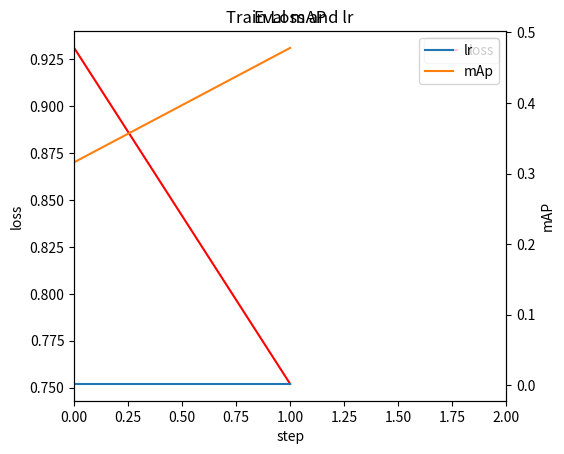

The matplotlib source for this figure:
import datetime
import matplotlib.pyplot as plt


def plot_loss_and_lr(train_loss, learning_rate):
    try:
        x = list(range(len(train_loss)))
        fig, ax1 = plt.subplots(1, 1)
        ax1.plot(x, train_loss, 'r', label='loss')
        ax1.set_xlabel("step")
        ax1.set_ylabel("loss")
        ax1.set_title("Train Loss and lr")
        plt.legend(loc='best')

        ax2 = ax1.twinx()
        ax2.plot(x, learning_rate, label='lr')
        ax2.set_ylabel("learning rate")
        ax2.set_xlim(0, len(train_loss))  # 设置横坐标整数间隔
        plt.legend(loc='best')

        handles1, labels1 = ax1.get_legend_handles_labels()
        handles2, labels2 = ax2.get_legend_handles_labels()
        plt.legend(handles1 + handles2, labels1 + labels2, loc='upper right')

        fig.subplots_adjust(right=0.8)  # 防止出现保存图片显示不全的情况
        fig.savefig(f"train_results/plot_loss_and_lr{datetime.datetime.now().strftime('%Y%m%d-%H%M%S')}.png")
        plt.close()
        print("successful save loss curve! ")
    except Exception as e:
        print(e)


def plot_map(mAP):
    try:
        x = list(range(len(mAP)))
        plt.plot(x, mAP, label='mAp')
        plt.xlabel('epoch')
        plt.ylabel('mAP')
        plt.title('Eval mAP')
        plt.xlim(0, len(mAP))
        plt.legend(loc='best')
        plt.savefig(f"train_results/plot_mAP{datetime.datetime.now().strftime('%Y%m%d-%H%M%S')}.png")
        plt.close()
        print("successful save mAP curve!")
    except Exception as e:
        print(e)
import numpy as np
loss = np.array([0.931, 0.752])
lr = np.array([0.002, 0.002])
val = np.array([0.316, 0.478])
plot_loss_and_lr(loss, lr)
plot_map(val)